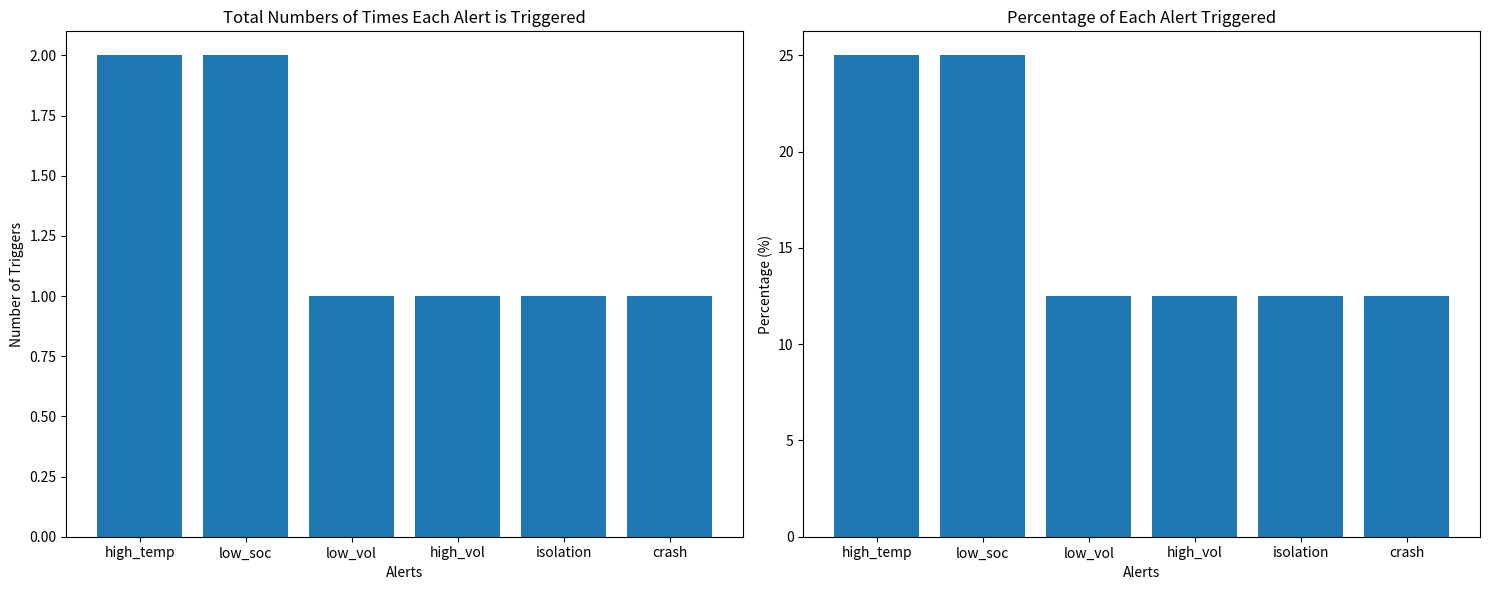

The matplotlib source for this figure:
import matplotlib.pyplot as plt
from collections import defaultdict
import re

# Testing data
data = [
    "VIN:LRW03021, alerts: 'high_temp, low_soc', timestamp:1645442338",
    "VIN:LRW08090, alerts: '', timestamp:1645452319",
    "VIN:LRW03021, alerts: 'low_vol', timestamp:1645442349",
    "VIN:LRW03021, alerts: 'high_temp, low_soc', timestamp:1645442339",
    "VIN:LRW03021, alerts: '', timestamp:1645442351",
    "VIN:LRW08090, alerts: 'high_vol', timestamp:1645462319",
    "VIN:LRW03021, alerts: 'isolation', timestamp:1645442360",
    "VIN:LRW08090, alerts: 'crash', timestamp:1645462419"
]

# Counting total number of alerts triggered and occurrences of each alert
total_alerts_triggered = 0
alert_counts = defaultdict(int)

for entry in data:
    _, alerts, _ = re.findall(r"VIN:(.*?), alerts: '(.*?)', timestamp:(\d+)", entry)[0]
    if alerts:
        for alert in alerts.split(', '):
            alert_counts[alert] += 1
            total_alerts_triggered += 1

# Percentage
total_strings = len(data)
alert_percentages = {alert: (count / total_strings) * 100 for alert, count in alert_counts.items()}

# Plot for total time
fig, (ax1, ax2) = plt.subplots(1, 2, figsize=(15, 6))
ax1.bar(alert_counts.keys(), alert_counts.values())
ax1.set_title('Total Numbers of Times Each Alert is Triggered')
ax1.set_xlabel('Alerts')
ax1.set_ylabel('Number of Triggers')

# Plot for percentage
ax2.bar(alert_percentages.keys(), alert_percentages.values())
ax2.set_title('Percentage of Each Alert Triggered')
ax2.set_xlabel('Alerts')
ax2.set_ylabel('Percentage (%)')

plt.tight_layout()
plt.show()
